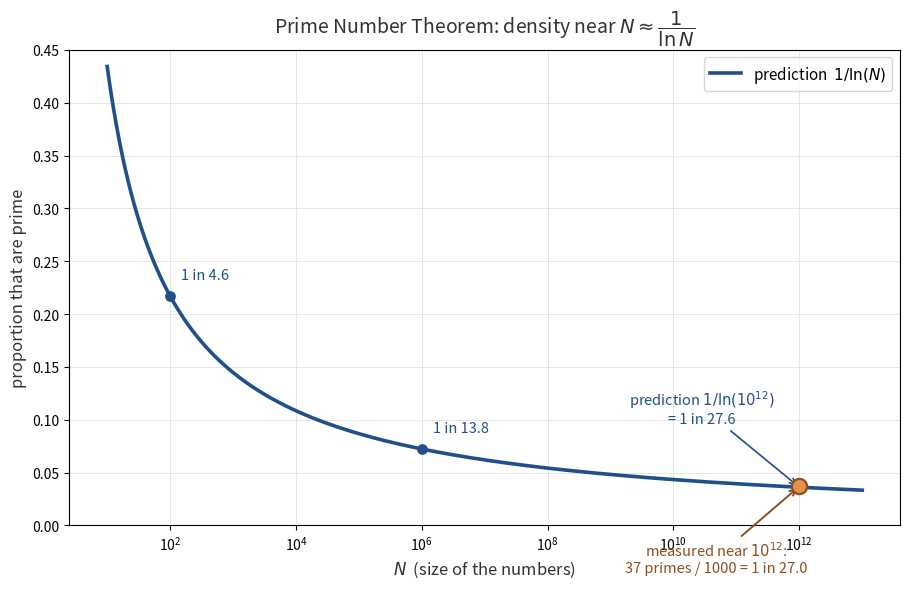

Reproduce this figure in Python.
"""Generate nl_fig1_prime_density.png — the Prime Number Theorem.

Density of primes near N is about 1/ln(N). Plotted on a log-N axis, with the
measured trillion data point (37 primes in 1000 numbers => 1 in 27.0) marked
against the prediction 1/ln(10^12) = 1 in 27.6.
"""
import matplotlib.pyplot as plt
import numpy as np

BLUE = '#1f4f8c'
ORANGE_F, ORANGE_E = '#e2924a', '#8c4f1f'
TEXT = '#333333'

fig, ax = plt.subplots(figsize=(9.2, 6.0))

N = np.logspace(1, 13, 500)
density = 1.0 / np.log(N)
ax.semilogx(N, density, color=BLUE, linewidth=2.6, zorder=3,
            label=r"prediction  $1/\ln(N)$")

# A couple of labelled points along the prediction curve.
for n, txt in [(1e2, "1 in 4.6"), (1e6, "1 in 13.8")]:
    d = 1.0 / np.log(n)
    ax.scatter([n], [d], s=45, color=BLUE, zorder=4)
    ax.annotate(txt, (n, d), textcoords="offset points", xytext=(8, 12),
                fontsize=10.5, color=BLUE)

# The measured trillion point: 37 primes in 1000 -> 0.037.
ax.scatter([1e12], [0.037], s=120, color=ORANGE_F, edgecolor=ORANGE_E,
           linewidth=1.6, zorder=5)
ax.annotate("measured near $10^{12}$:\n37 primes / 1000 = 1 in 27.0",
            (1e12, 0.037), textcoords="offset points", xytext=(-60, -62),
            ha='center', fontsize=10.5, color=ORANGE_E,
            arrowprops=dict(arrowstyle='->', color=ORANGE_E, lw=1.4))
# Prediction at trillion.
d12 = 1.0 / np.log(1e12)
ax.annotate(r"prediction $1/\ln(10^{12})$" "\n" "= 1 in 27.6", (1e12, d12),
            textcoords="offset points", xytext=(-70, 46), ha='center',
            fontsize=10.5, color=BLUE,
            arrowprops=dict(arrowstyle='->', color=BLUE, lw=1.2))

ax.set_xlabel(r"$N$  (size of the numbers)", fontsize=12, color=TEXT)
ax.set_ylabel("proportion that are prime", fontsize=12, color=TEXT)
ax.set_title(r"Prime Number Theorem: density near $N \approx \dfrac{1}{\ln N}$",
             fontsize=14, color=TEXT, pad=12)
ax.grid(True, which='both', color='#e6e6e6', linewidth=0.7)
ax.legend(fontsize=11, loc='upper right')
ax.set_ylim(0, 0.45)

plt.tight_layout()
plt.savefig('nl_fig1_prime_density.png', dpi=220, bbox_inches='tight',
            facecolor='white')
plt.close()
print("Saved nl_fig1_prime_density.png")
